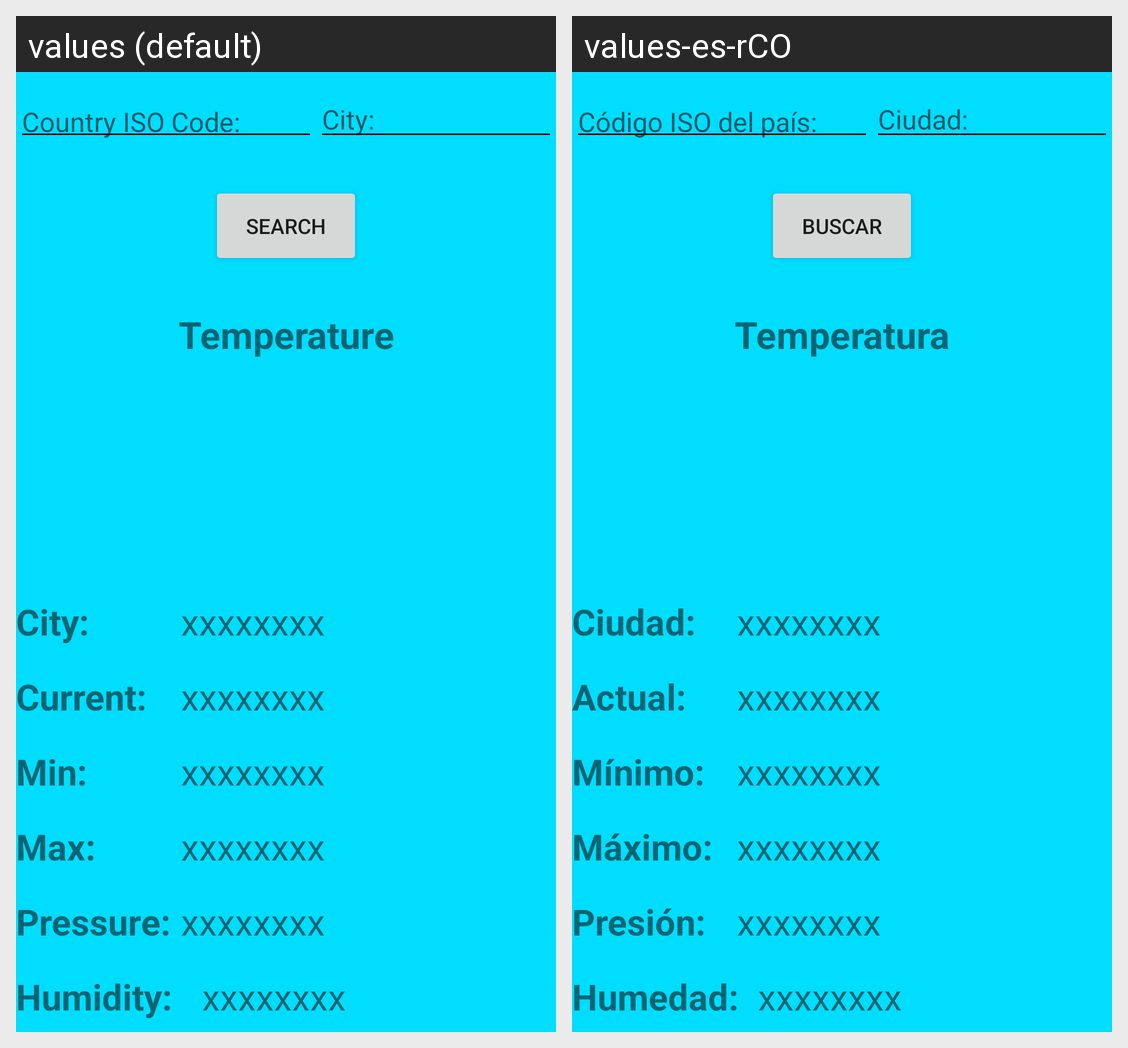

The Android screen above is rendered under two locales of the same app. Produce the string resources it draws, with the default and per-locale values.
Android screen res/layout/activity_main.xml rendered under 2 locales, left to right: values (default), values-es-rCO. Device: Nexus 5 (rendered at 1080×1920; each locale shown at half size, 540×960, under a caption strip naming it); theme AppTheme.
Strings drawn on this screen, with the default value and each locale's value (text and hints the layout hard-codes, and strings that could not be matched under every locale, appear in the picture but are not listed):

iso
  values: Country ISO Code:
  values-es-rCO: Código ISO del país:

City
  values: City:
  values-es-rCO: Ciudad:

Search
  values: Search
  values-es-rCO: Buscar

Temperature
  values: Temperature
  values-es-rCO: Temperatura

WR
  values: xxxxxxxx
  values-es-rCO: xxxxxxxx

Current
  values: Current:
  values-es-rCO: Actual:

Min
  values: Min:
  values-es-rCO: Mínimo:

Max
  values: Max:
  values-es-rCO: Máximo:

Pressure
  values: Pressure:
  values-es-rCO: Presión:

Humidity
  values: Humidity:
  values-es-rCO: Humedad:
